Dataset: classify (GitHub, jsirott/fowler_lab). Classes: dead, edge, intermediate, puncta.

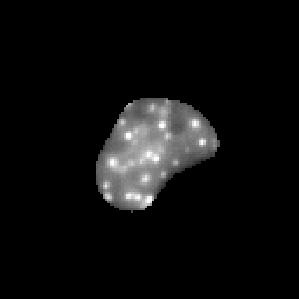
Label: intermediate

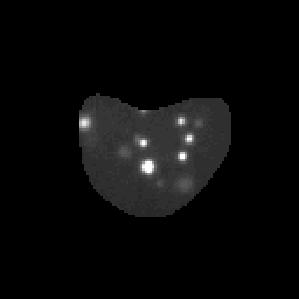
Label: puncta

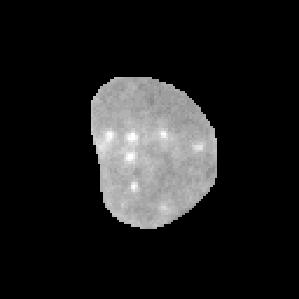
Label: intermediate

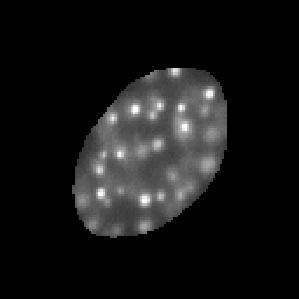
Label: puncta

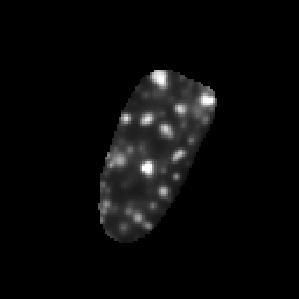
Label: puncta

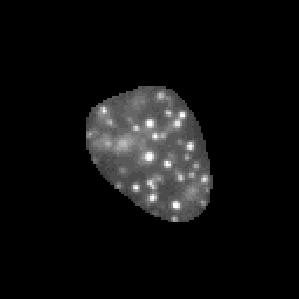
Label: puncta
